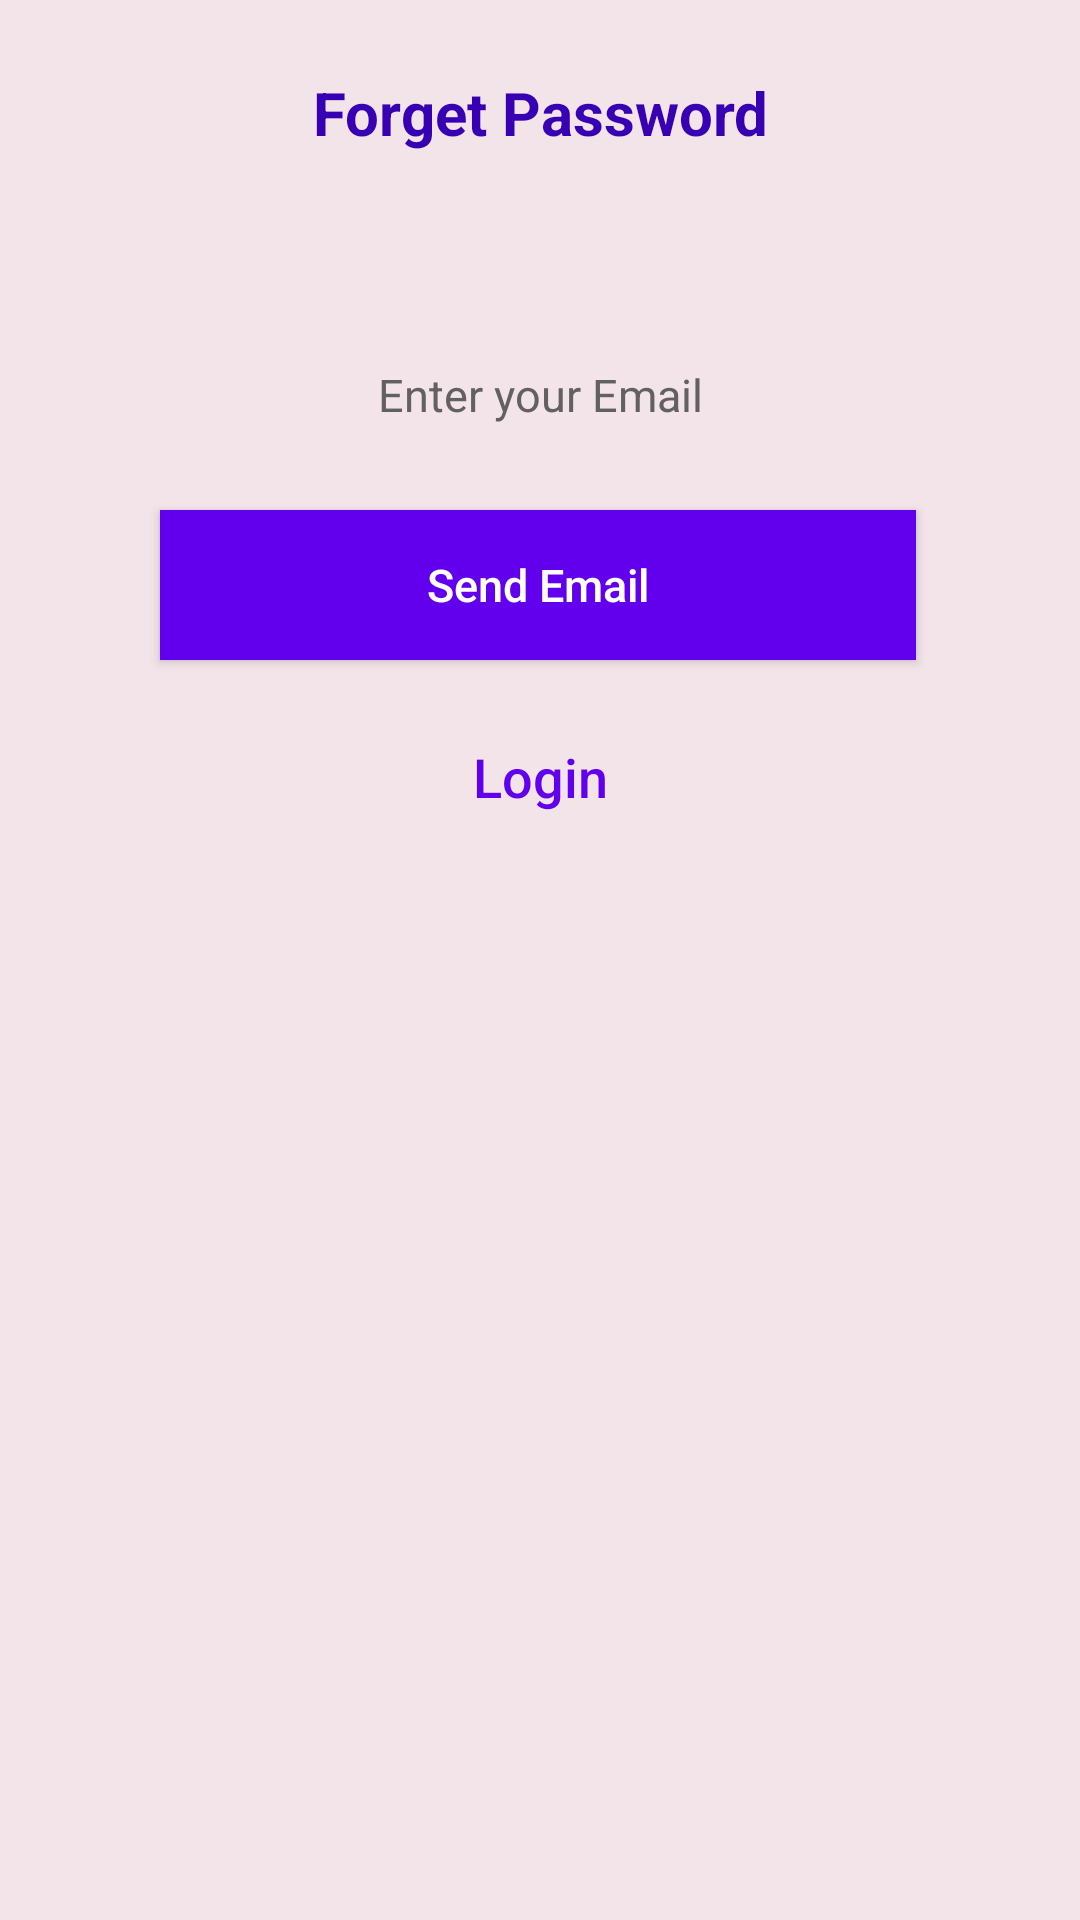

Android layout source for this screen:
<!-- AndroidManifest.xml: application theme Theme.BFF -->
<!-- res/layout/forget_password.xml -->
<?xml version="1.0" encoding="utf-8"?>
<androidx.constraintlayout.widget.ConstraintLayout xmlns:android="http://schemas.android.com/apk/res/android"
    xmlns:tools="http://schemas.android.com/tools"
    android:layout_width="match_parent"
    android:layout_height="match_parent"
    android:backgroundTint="#F3E4E9"
    xmlns:app="http://schemas.android.com/apk/res-auto"
    android:background="#FFFFFF"
    tools:context=".MainActivity">

    <TextView
        android:id="@+id/tv_heading"
        android:layout_width="222dp"
        android:layout_height="32dp"
        android:layout_marginTop="24dp"
        android:text="@string/forget_password"
        android:textAlignment="center"
        android:textColor="@color/purple_700"
        android:textSize="20sp"
        android:textStyle="bold"
        app:layout_constraintEnd_toEndOf="parent"
        app:layout_constraintStart_toStartOf="parent"
        app:layout_constraintTop_toTopOf="parent" />

    <ScrollView
        android:layout_width="match_parent"
        android:layout_height="wrap_content"
        app:layout_constraintTop_toBottomOf="@id/tv_heading"
        >

        <androidx.constraintlayout.widget.ConstraintLayout
            android:layout_width="match_parent"
            android:layout_height="wrap_content"
            android:focusable="true"
            android:focusableInTouchMode="true"
            >

            <EditText
                android:id="@+id/et_email"
                android:layout_width="match_parent"
                android:layout_height="56dp"
                android:layout_marginTop="50dp"
                android:layout_marginBottom="13dp"
                android:autofillHints=""
                android:background="#00000000"
                android:gravity="center"
                android:hint="@string/enter_your_email"
                android:inputType="textEmailAddress"
                android:padding="10dp"
                android:textColor="@color/black"
                android:textColorHint="#616161"
                android:textSize="15sp"
                app:layout_constraintBottom_toTopOf="@+id/bt_forget"
                app:layout_constraintEnd_toEndOf="parent"
                app:layout_constraintStart_toStartOf="parent"
                app:layout_constraintTop_toTopOf="parent" />

            <com.google.android.material.textfield.TextInputLayout
                android:id="@+id/layout_email"
                android:layout_width="0dp"
                app:layout_constraintWidth_percent="0.7"
                android:layout_height="wrap_content"
                app:layout_constraintStart_toStartOf="parent"
                app:layout_constraintEnd_toEndOf="parent"
                android:layout_marginTop="50dp"
                android:textColorHint="#808080"
                app:layout_constraintTop_toTopOf="parent"
                >

            </com.google.android.material.textfield.TextInputLayout>


            <Button
                android:id="@+id/bt_forget"
                style="?android:attr/borderlessButtonStyle"
                android:layout_width="0dp"
                android:layout_height="50dp"
                android:layout_marginTop="64dp"
                android:background="@color/design_default_color_primary"
                android:elevation="2dp"
                android:onClick="send_email"
                android:text="@string/send_email"
                android:textAllCaps="false"
                android:textColor="#FFFFFF"
                android:textSize="15sp"
                app:layout_constraintEnd_toEndOf="parent"
                app:layout_constraintHorizontal_bias="0.495"
                app:layout_constraintStart_toStartOf="parent"
                app:layout_constraintTop_toBottomOf="@+id/layout_email"
                app:layout_constraintWidth_percent="0.7" />

            <LinearLayout
                android:id="@+id/layout_already_have_account"
                android:layout_width="0dp"
                app:layout_constraintWidth_percent="1.0"
                android:layout_height="wrap_content"
                app:layout_constraintStart_toStartOf="parent"
                app:layout_constraintEnd_toEndOf="parent"
                android:layout_marginTop="15dp"
                app:layout_constraintTop_toBottomOf="@+id/bt_forget"
                android:orientation="horizontal"
                android:gravity="center"
                >



                <Button
                    android:id="@+id/bt_signup"
                    android:layout_width="wrap_content"
                    android:layout_height="wrap_content"
                    app:layout_constraintStart_toStartOf="parent"
                    app:layout_constraintEnd_toEndOf="parent"
                    android:textColor="@color/design_default_color_primary"
                    android:textSize="18sp"
                    android:background="@android:color/transparent"
                    android:textAllCaps="false"
                    android:text="@string/login"
                    android:onClick="goToLogin"

                    />

            </LinearLayout>

        </androidx.constraintlayout.widget.ConstraintLayout>

    </ScrollView>

</androidx.constraintlayout.widget.ConstraintLayout>
<!-- resources referenced by this layout -->
<resources>
  <color name="black">#FF000000</color>
  <color name="purple_700">#FF3700B3</color>
  <string name="enter_your_email">Enter your Email</string>
  <string name="forget_password">Forget Password</string>
  <string name="login">Login</string>
  <string name="send_email">Send Email</string>
  <style name="Theme.BFF" parent="Theme.MaterialComponents.DayNight.DarkActionBar">
          
          <item name="colorPrimary">@color/purple_500</item>
          <item name="colorPrimaryVariant">@color/purple_700</item>
          <item name="colorOnPrimary">@color/white</item>
          
          <item name="colorSecondary">@color/teal_200</item>
          <item name="colorSecondaryVariant">@color/teal_700</item>
          <item name="colorOnSecondary">@color/black</item>
          
          <item name="android:statusBarColor">?attr/colorPrimaryVariant</item>
          
      </style>
  <color name="purple_500">#FF6200EE</color>
  <color name="white">#FFFFFFFF</color>
  <color name="teal_200">#FF03DAC5</color>
  <color name="teal_700">#FF018786</color>
</resources>
